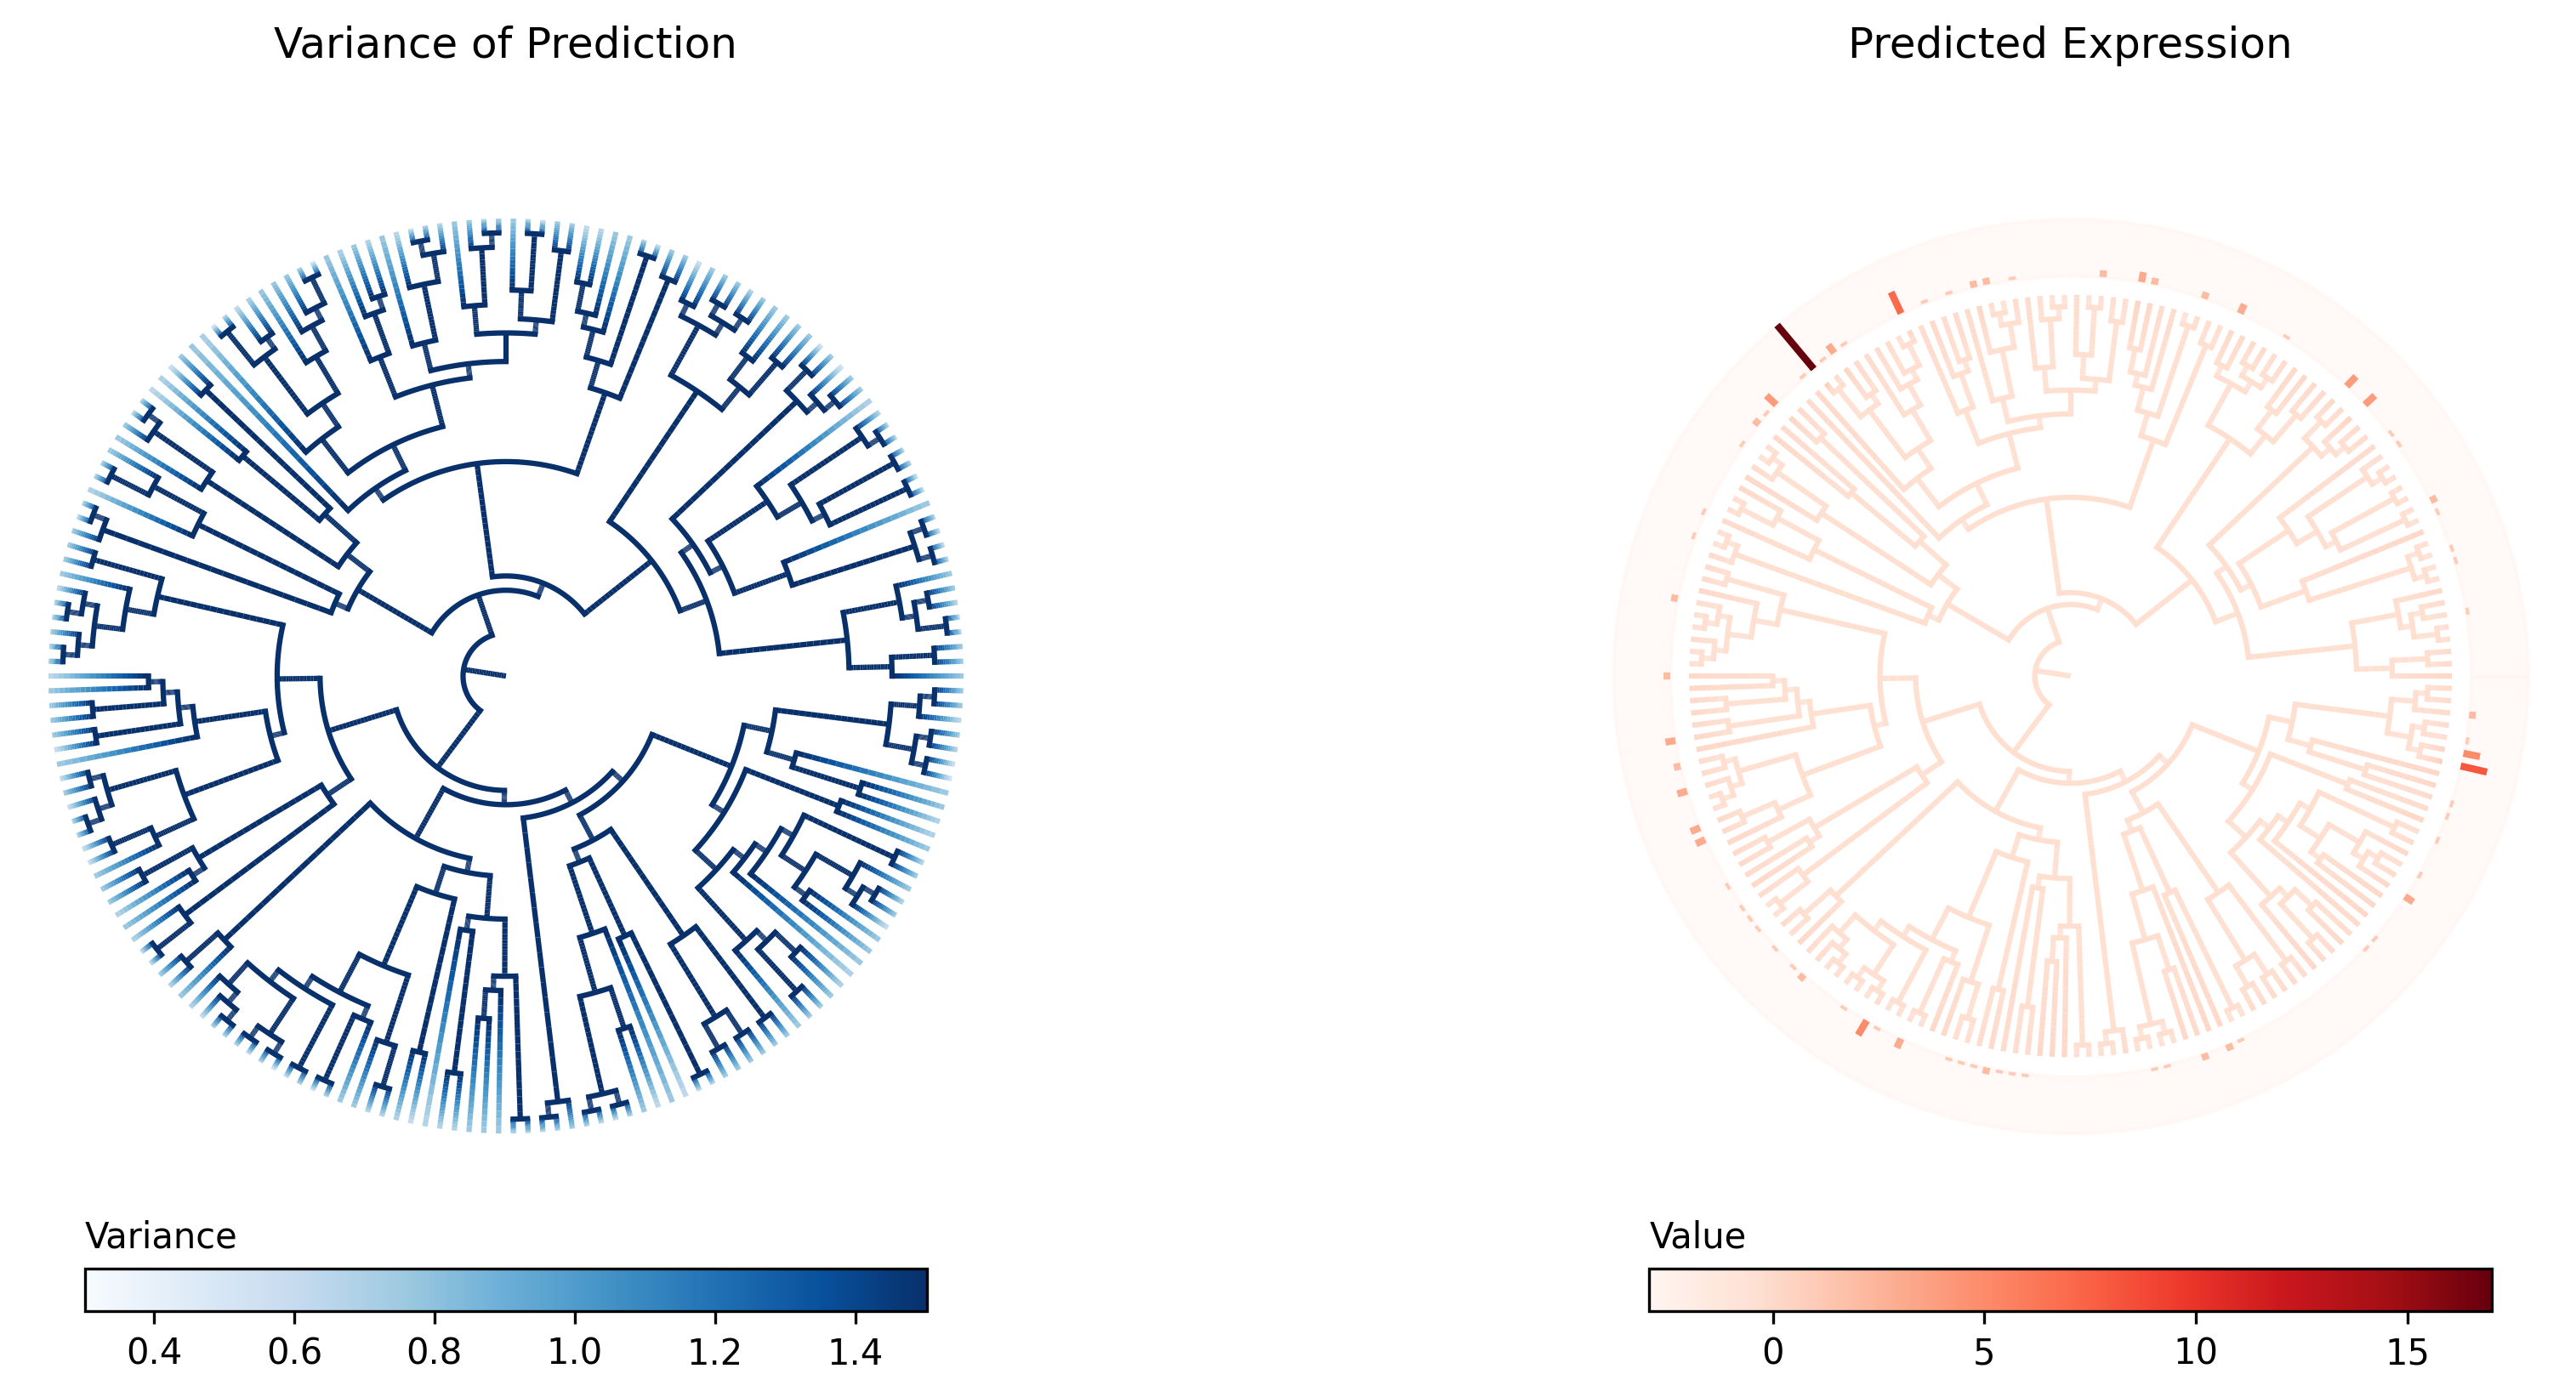

The file beside this chart, header and first rows:
node_name	is_leaf	regime	infer_mu	infer_var
c0	False	0	-0.3278	1.503
c6	False	0	-0.3278	1.503
c20	False	0	-0.3278	1.503
c31	False	0	-0.3278	1.503
c124	False	0	-0.3278	1.503
c183	False	0	-0.3278	1.503
c1340	False	0	-0.3278	1.503
c2199	False	0	-0.3278	1.503
c5171	True	0	0.1812	0.7164
c3711	False	0	-0.3278	1.503
c5004	True	0	0.2032	0.7151
c5215	True	0	0.1986	0.7158
c2884	False	0	-0.3278	1.503
c3159	False	0	-0.3278	1.503
c4378	False	0	-0.3278	1.503
c5183	True	0	0.2507	0.6839
c5184	True	0	0.2583	0.6781
c3890	False	0	-0.3278	1.503
c5058	True	0	-0.09722	0.645
c4920	True	0	0.182	0.7151
c5214	True	0	0.185	0.717
c226	False	0	-0.3278	1.503
c283	False	0	-0.3278	1.503
c795	False	0	-0.3278	1.503
c3643	False	0	-0.3278	1.503
c4323	False	0	-0.3278	1.503
c5141	True	0	0.1626	0.6806
c5142	True	0	-0.05941	0.6075
c4324	False	0	-0.3278	1.503
c5391	True	0	-0.05916	0.6153
c5392	True	0	0.158	0.6869
c4997	True	0	0.1856	0.7154
c908	False	0	-0.3278	1.503
c1366	False	0	-0.3278	1.503
c1691	False	0	-0.3278	1.503
c4534	False	0	-0.3278	1.503
c5259	True	0	-0.0687	0.6199
c5260	True	0	0.1466	0.5527
c4586	False	0	-0.3278	1.503
c4989	True	0	0.2591	0.6833
c4990	True	0	0.2559	0.6872
c3625	False	0	-0.3278	1.503
c4263	False	0	-0.3278	1.503
c5255	True	0	0.2411	0.6828
c5256	True	0	0.2407	0.6801
c5246	True	0	-0.08791	0.6403
c5122	True	0	-0.1095	0.6449
c2632	False	0	-0.3278	1.503
c3371	False	0	-0.3278	1.503
c3713	False	0	-0.3278	1.503
c5024	True	0	0.1789	0.713
c5385	True	0	0.1736	0.7201
c5333	True	0	0.4977	0.4967
c3776	False	0	-0.3278	1.503
c4965	True	0	0.1276	0.7144
c4978	True	0	0.4663	0.5113
c1273	False	0	-0.3278	1.503
c1804	False	0	-0.3278	1.503
c3134	False	0	-0.3278	1.503
c5397	True	0	0.1867	0.7183
... 328 more rows
